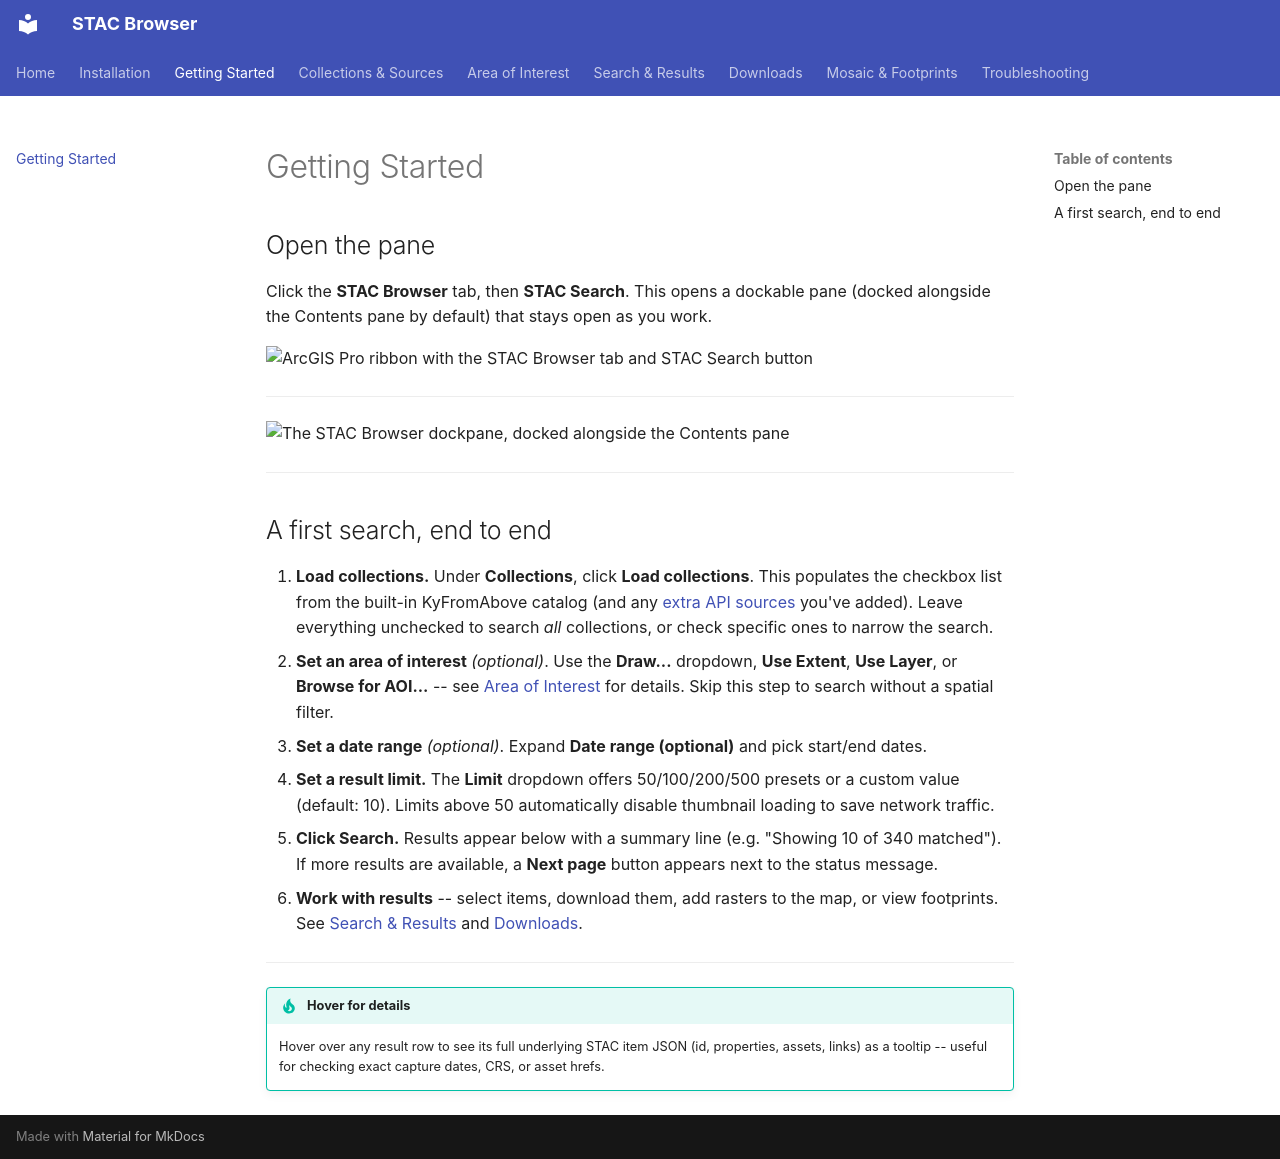

repository: ianhorn/stac-arcgispro-addin · page: getting-started/index.html · generator: mkdocs

# Getting Started

## Open the pane

Click the **STAC Browser** tab, then **STAC Search**. This opens a dockable pane (docked
alongside the Contents pane by default) that stays open as you work.

![ArcGIS Pro ribbon with the STAC Browser tab and STAC Search button](images/getting-started-ribbon.jpg)
___

![The STAC Browser dockpane, docked alongside the Contents pane](images/getting-started-dockpane.jpg)
___

## A first search, end to end

1. **Load collections.** Under **Collections**, click **Load collections**. This populates the
   checkbox list from the built-in KyFromAbove catalog (and any [extra API sources](collections-and-sources.md)
   you've added). Leave everything unchecked to search *all* collections, or check specific ones to
   narrow the search.
2. **Set an area of interest** *(optional)*. Use the **Draw...** dropdown, **Use Extent**, **Use
   Layer**, or **Browse for AOI...** -- see [Area of Interest](area-of-interest.md) for details.
   Skip this step to search without a spatial filter.
3. **Set a date range** *(optional)*. Expand **Date range (optional)** and pick start/end dates.
4. **Set a result limit.** The **Limit** dropdown offers 50/100/200/500 presets or a custom value
   (default: 10). Limits above 50 automatically disable thumbnail loading to save network traffic.
5. **Click Search.** Results appear below with a summary line (e.g. "Showing 10 of 340 matched").
   If more results are available, a **Next page** button appears next to the status message.
6. **Work with results** -- select items, download them, add rasters to the map, or view
   footprints. See [Search & Results](search-and-results.md) and [Downloads](downloads.md).
___
!!! tip "Hover for details"
    Hover over any result row to see its full underlying STAC item JSON (id, properties, assets,
    links) as a tooltip -- useful for checking exact capture dates, CRS, or asset hrefs.
